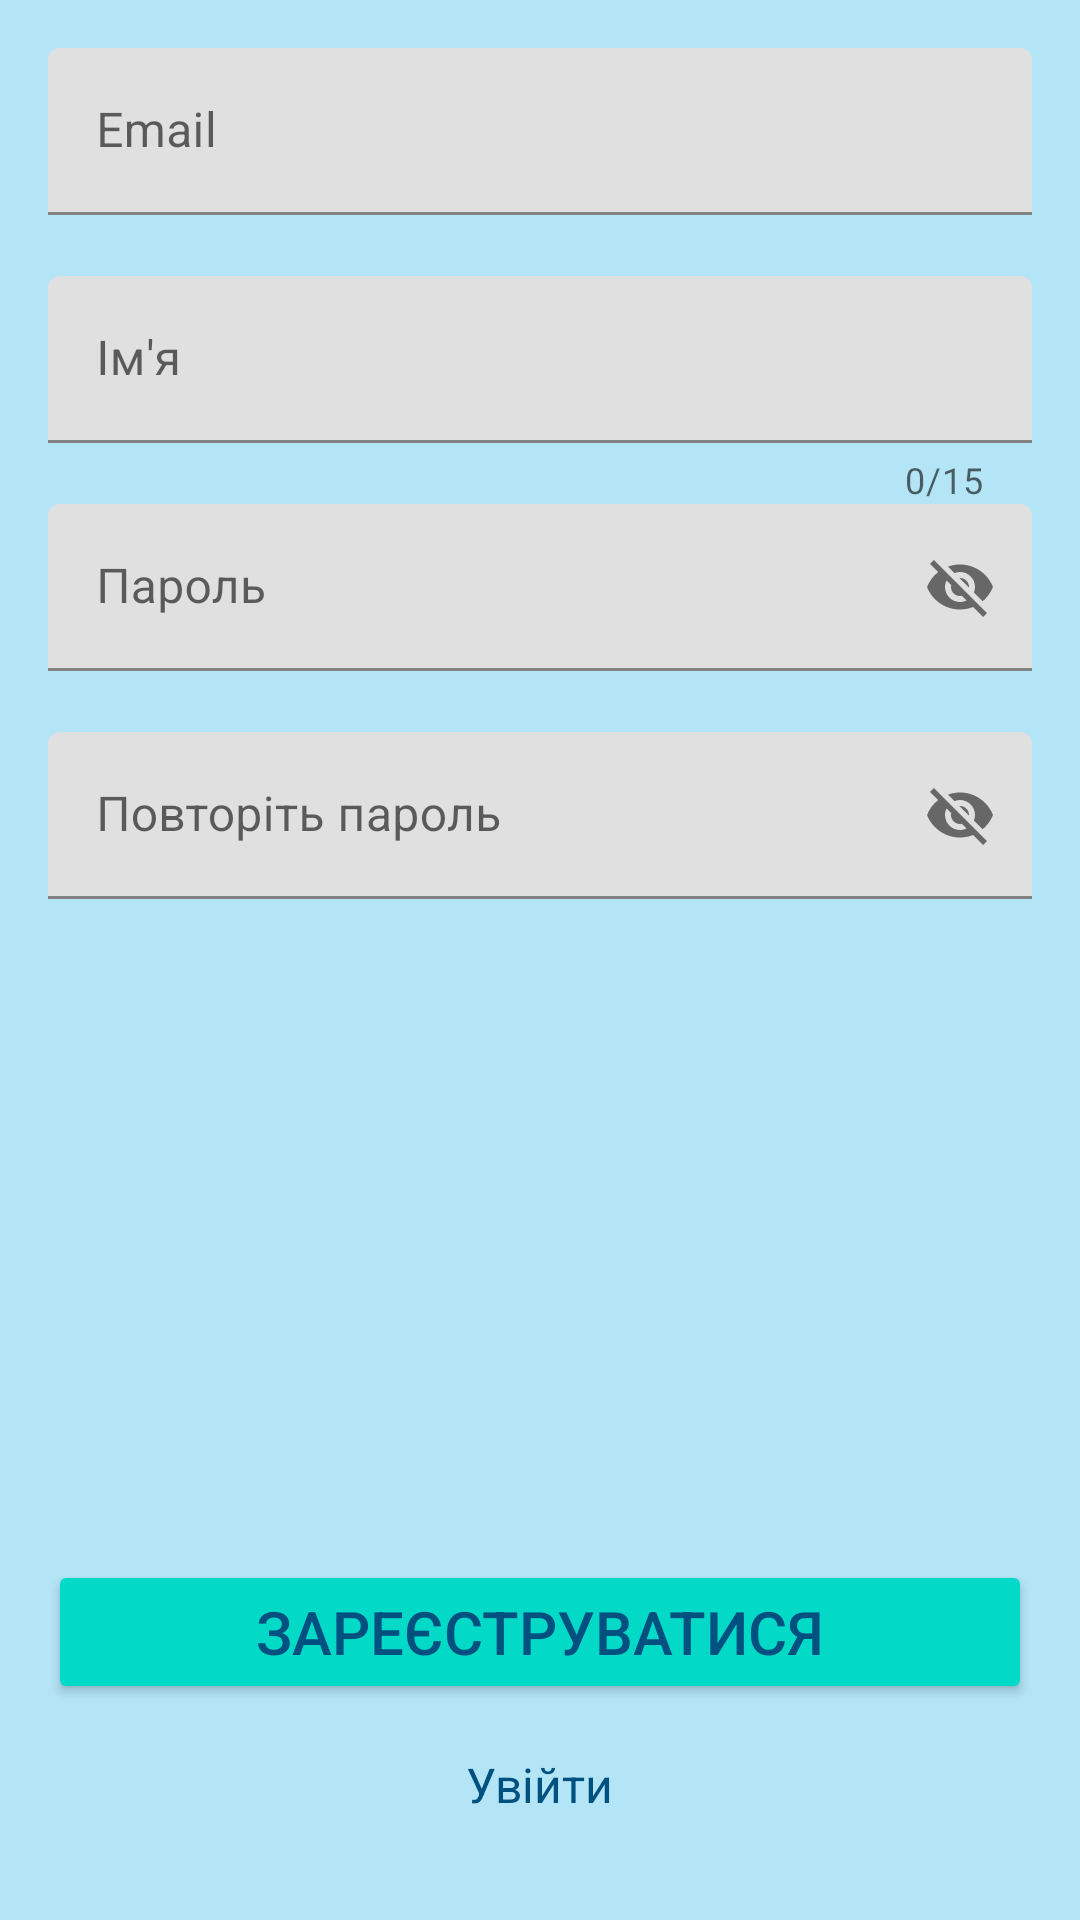

Android layout source for this screen:
<!-- AndroidManifest.xml: application theme Theme.WaterKotlin -->
<!-- res/layout/activity_authentication.xml -->
<?xml version="1.0" encoding="utf-8"?>
<layout>

    <LinearLayout xmlns:android="http://schemas.android.com/apk/res/android"
        xmlns:app="http://schemas.android.com/apk/res-auto"
        xmlns:tools="http://schemas.android.com/tools"
        android:layout_width="match_parent"
        android:layout_height="match_parent"
        android:background="@color/main_theme_3"
        android:orientation="vertical"
        android:padding="16dp"
        tools:context=".ui.view.Authentication">

        <com.google.android.material.textfield.TextInputLayout
            android:id="@+id/textInputEmail"
            android:layout_width="match_parent"
            android:layout_height="wrap_content"
            app:errorEnabled="true">

            <com.google.android.material.textfield.TextInputEditText
                android:layout_width="match_parent"
                android:layout_height="wrap_content"
                android:hint="@string/email"
                android:inputType="textEmailAddress"
                tools:ignore="TextContrastCheck">

            </com.google.android.material.textfield.TextInputEditText>

        </com.google.android.material.textfield.TextInputLayout>

        <com.google.android.material.textfield.TextInputLayout
            android:id="@+id/textInputName"
            android:layout_width="match_parent"
            android:layout_height="wrap_content"
            app:counterEnabled="true"
            app:counterMaxLength="15"
            app:errorEnabled="true">

            <com.google.android.material.textfield.TextInputEditText
                android:layout_width="match_parent"
                android:layout_height="wrap_content"
                android:hint="@string/name"
                android:inputType="text"
                tools:ignore="TextContrastCheck">

            </com.google.android.material.textfield.TextInputEditText>

        </com.google.android.material.textfield.TextInputLayout>

        <com.google.android.material.textfield.TextInputLayout
            android:id="@+id/textInputPassword"
            android:layout_width="match_parent"
            android:layout_height="wrap_content"
            app:errorEnabled="true"
            app:passwordToggleEnabled="true">

            <com.google.android.material.textfield.TextInputEditText
                android:layout_width="match_parent"
                android:layout_height="wrap_content"
                android:hint="@string/password"
                android:inputType="text"
                tools:ignore="TextContrastCheck">

            </com.google.android.material.textfield.TextInputEditText>

        </com.google.android.material.textfield.TextInputLayout>

        <com.google.android.material.textfield.TextInputLayout
            android:id="@+id/textInputConfirmPassword"
            android:layout_width="match_parent"
            android:layout_height="wrap_content"
            app:errorEnabled="true"
            app:passwordToggleEnabled="true">

            <com.google.android.material.textfield.TextInputEditText
                android:layout_width="match_parent"
                android:layout_height="wrap_content"
                android:hint="@string/confirmPassword"
                android:inputType="text"
                tools:ignore="TextContrastCheck">

            </com.google.android.material.textfield.TextInputEditText>

        </com.google.android.material.textfield.TextInputLayout>

        <Button
            android:id="@+id/loginSingUpButton"
            android:layout_width="match_parent"
            android:layout_height="wrap_content"
            android:layout_marginTop="200dp"
            android:backgroundTint="@color/main_theme_5"
            android:onClick="loginSingUpUser"
            android:text="@string/singUp"
            android:textColor="@color/main_theme"
            android:textSize="20sp" />

        <TextView
            android:id="@+id/toggleLoginSingUpTextView"
            android:layout_width="wrap_content"
            android:layout_height="wrap_content"
            android:layout_gravity="center_horizontal"
            android:layout_marginTop="16dp"
            android:background="@color/main_theme_3"
            android:clickable="true"
            android:onClick="toggleLoginSingUp"
            android:text="@string/logIn"
            android:textColor="@color/main_theme"
            android:textSize="16sp"
            tools:ignore="TouchTargetSizeCheck" />


    </LinearLayout>

</layout>
<!-- resources referenced by this layout -->
<resources>
  <color name="main_theme">#005080</color>
  <color name="main_theme_3">#b4e5f6</color>
  <color name="main_theme_5">#03d9c7</color>
  <string name="confirmPassword">Повторіть пароль</string>
  <string name="email">Email</string>
  <string name="logIn">Увійти</string>
  <string name="name">Ім\'я</string>
  <string name="password">Пароль</string>
  <string name="singUp">Зареєструватися</string>
  <style name="Theme.WaterKotlin" parent="Theme.MaterialComponents.DayNight.NoActionBar">
          
          <item name="colorPrimary">@color/main_theme_1</item>
          <item name="colorPrimaryVariant">@color/main_theme</item>
          <item name="colorOnPrimary">@color/white</item>
          
          <item name="colorSecondary">@color/teal_200</item>
          <item name="colorSecondaryVariant">@color/teal_700</item>
          <item name="colorOnSecondary">@color/black</item>
          
          <item name="android:statusBarColor" tools:targetApi="l">?attr/colorPrimaryVariant</item>
          
      </style>
  <color name="main_theme_1">#0076b3</color>
  <color name="white">#FFFFFFFF</color>
  <color name="teal_200">#FF03DAC5</color>
  <color name="teal_700">#FF018786</color>
  <color name="black">#FF000000</color>
</resources>
